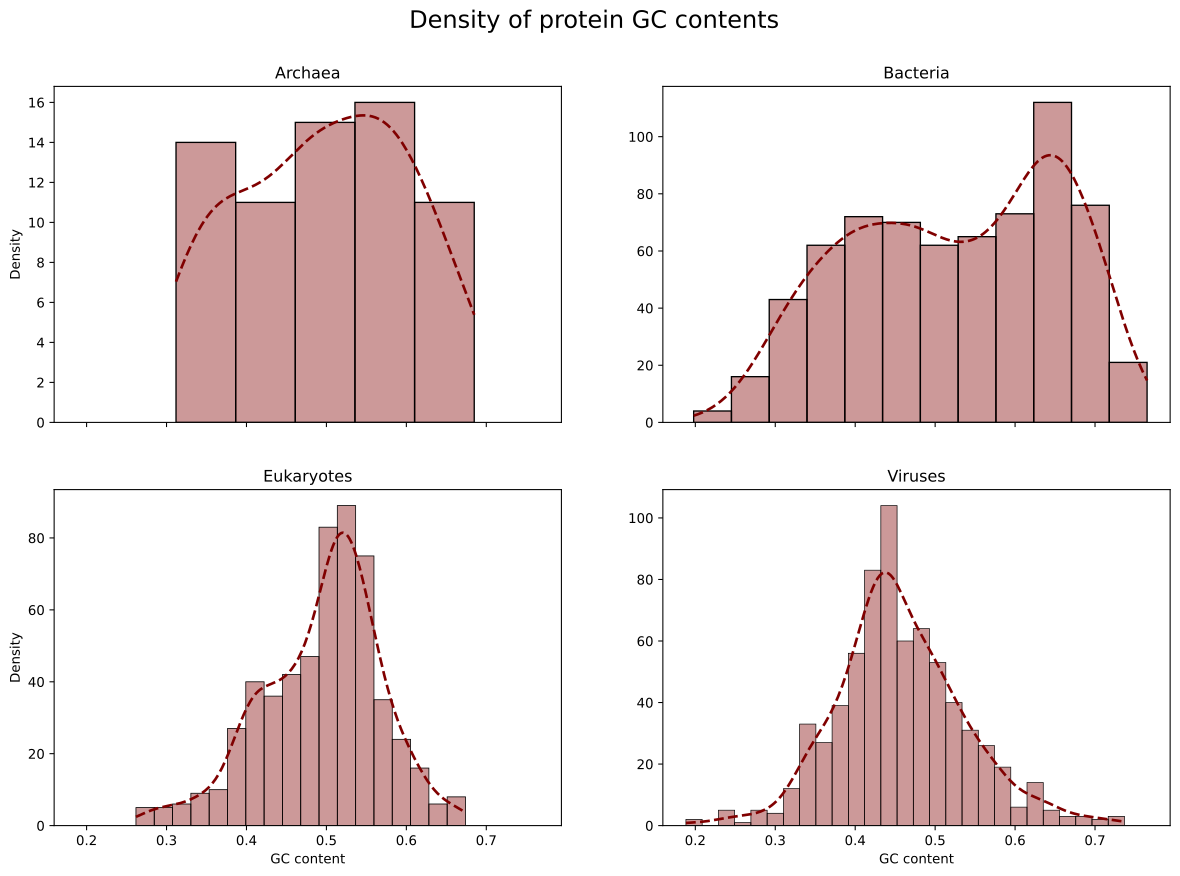

The file beside this chart, header and first rows:
Archaea	Bacteria	Eukaryotes	Viruses
0.6213	0.366	0.6064	0.6003
0.5554	0.4309	0.589	0.3431
0.6073	0.6358	0.5264	0.5874
0.4457	0.3488	0.4789	0.4939
0.4682	0.5202	0.4083	0.4719
0.3652	0.4596	0.4558	0.4094
0.5513	0.4478	0.4287	0.3392
0.5178	0.5323	0.4308	0.4595
0.4862	0.5746	0.5066	0.4878
0.5154	0.5134	0.5697	0.4367
0.6462	0.3179	0.5821	0.3561
0.3752	0.6336	0.4319	0.3492
0.6351	0.5105	0.4511	0.4856
0.5677	0.6492	0.3918	0.5676
0.4789	0.4603	0.5158	0.4176
0.6753	0.6311	0.5886	0.4571
0.5807	0.7113	0.461	0.5672
0.673	0.6909	0.5146	0.5648
0.6142	0.6502	0.5178	0.4482
0.6849	0.6622	0.6082	0.5065
0.6498	0.4813	0.3418	0.5037
0.6184	0.3623	0.4839	0.3683
0.633	0.5365	0.4385	0.4725
0.5251	0.4314	0.3737	0.5774
0.5923	0.1979	0.5348	0.5177
0.3294	0.6399	0.5087	0.3903
0.3436	0.6186	0.5546	0.2882
0.3535	0.6602	0.5097	0.4667
0.4808	0.3273	0.3935	0.4582
0.3835	0.3866	0.532	0.3495
0.4466	0.6798	0.5664	0.4476
0.4156	0.6784	0.5871	0.4064
0.4215	0.6542	0.5829	0.3295
0.4372	0.4263	0.4585	0.3865
0.4847	0.3361	0.4339	0.43
0.3979	0.3236	0.5395	0.5433
0.3529	0.4473	0.4242	0.5351
0.3119	0.5752	0.2841	0.3104
0.5026	0.6776	0.5174	0.5254
0.5081	0.444	0.5613	0.4408
0.5596	0.5861	0.5538	0.3687
0.4823	0.3529	0.5163	0.5278
0.582	0.6023	0.4886	0.4436
0.316	0.504	0.4959	0.5314
0.4014	0.7042	0.5185	0.4248
0.3228	0.3893	0.4193	0.4048
0.5529	0.328	0.358	0.494
0.4583	0.3695	0.4243	0.4218
0.3223	0.5956	0.5043	0.4802
0.5024	0.4926	0.4971	0.4435
0.5738	0.57	0.5093	0.3843
0.4781	0.3731	0.5002	0.4112
0.3814	0.6734	0.512	0.4258
0.4918	0.6642	0.4525	0.3284
0.5368	0.6643	0.402	0.4314
0.5302	0.3869	0.6013	0.4025
0.5814	0.5489	0.4654	0.4918
0.4176	0.5071	0.4616	0.4155
0.4509	0.3473	0.5008	0.5305
0.6512	0.3214	0.5263	0.3622
... 640 more rows
